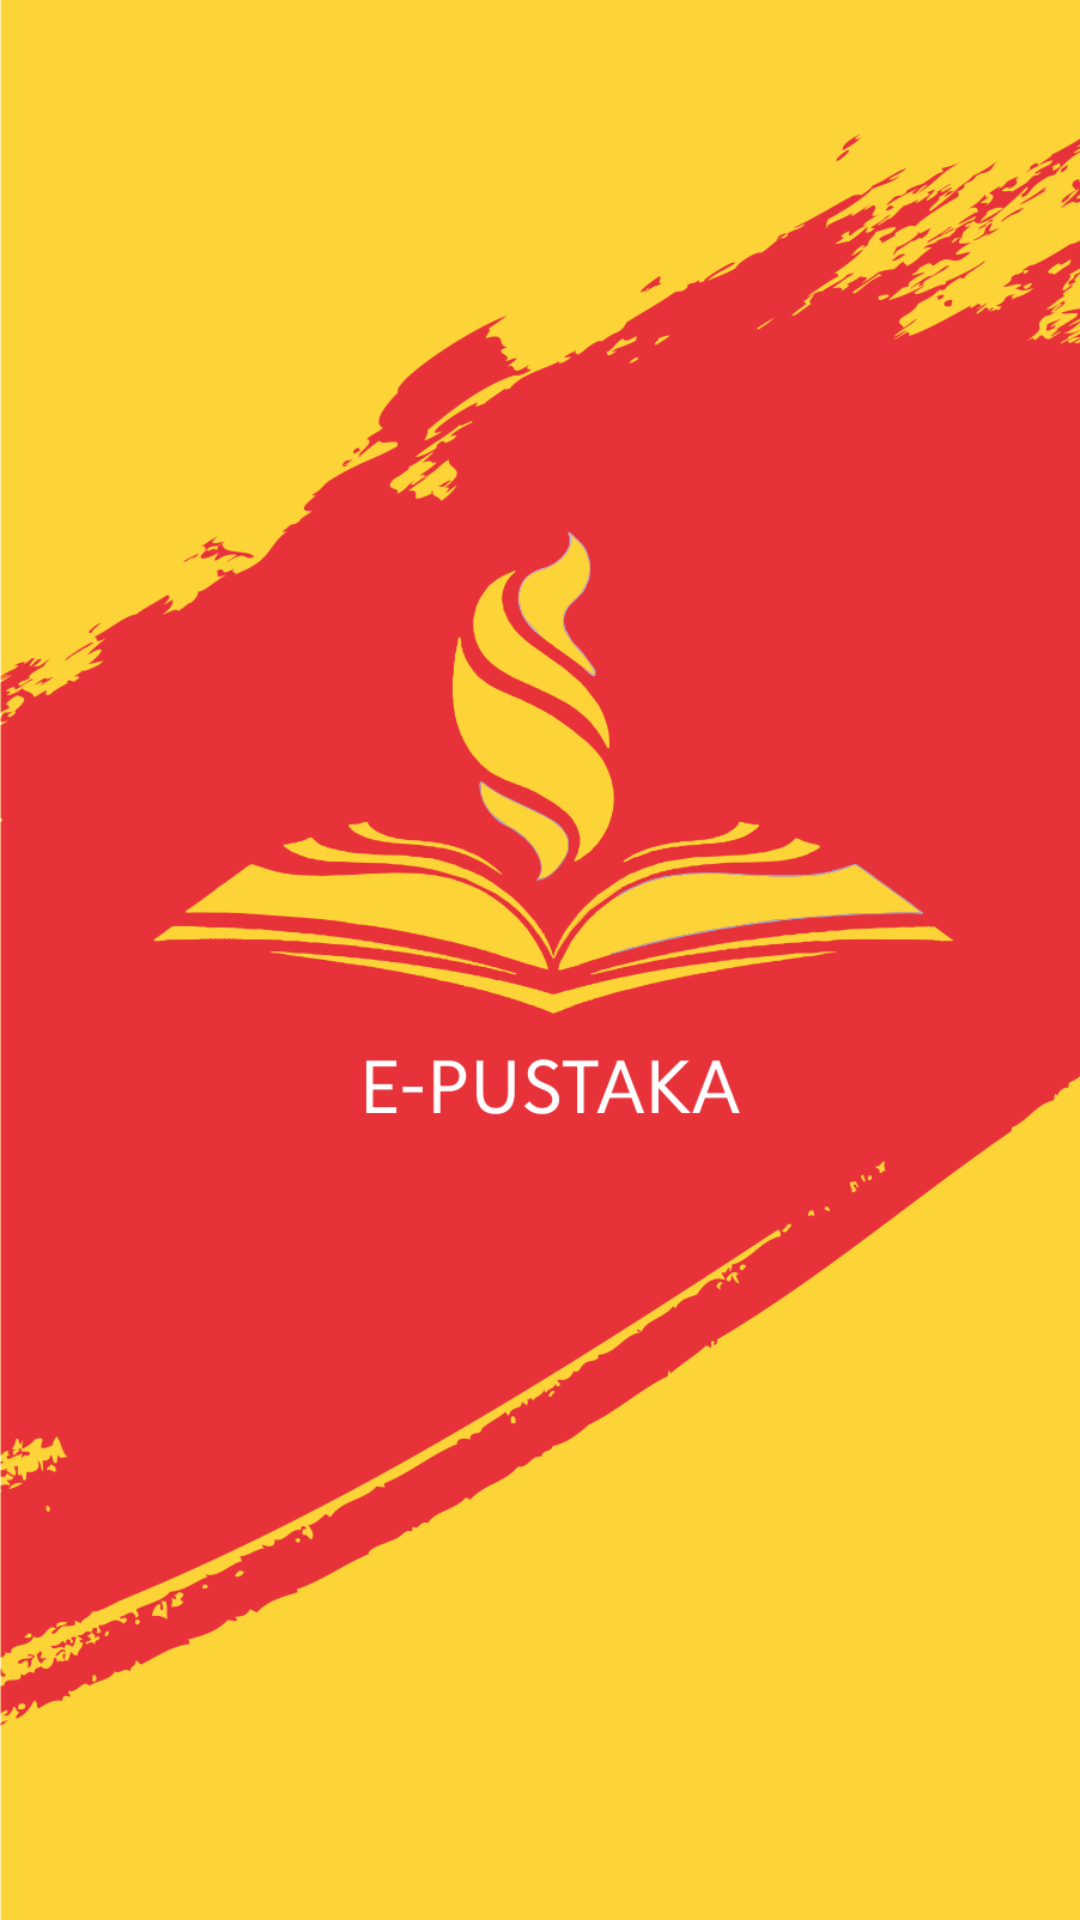

Produce the Android XML layout that renders to this screen, including the resource entries it uses.
<!-- AndroidManifest.xml: application theme Theme.FinalProject -->
<!-- res/layout/activity_splash_screen.xml -->
<?xml version="1.0" encoding="utf-8"?>
<RelativeLayout xmlns:android="http://schemas.android.com/apk/res/android"
    xmlns:app="http://schemas.android.com/apk/res-auto"
    xmlns:tools="http://schemas.android.com/tools"
    android:layout_width="match_parent"
    android:layout_height="match_parent">

    <ImageView
        android:layout_width="match_parent"
        android:layout_height="match_parent"
        android:layout_centerInParent="true"
        android:backgroundTint="#FFFFFF"
        android:scaleType="centerCrop"
        android:src="@drawable/dw" />
</RelativeLayout>
<!-- resources referenced by this layout -->
<resources>
  <!-- drawable dw: png bitmap (drawable-v24, 104095 bytes) -->
  <style name="Theme.FinalProject" parent="Theme.MaterialComponents.DayNight.NoActionBar">
          
          <item name="colorPrimary">@color/yellow</item>
          <item name="colorPrimaryVariant">@color/yellow</item>
          <item name="colorOnPrimary">@color/white</item>
          
          <item name="colorSecondary">@color/teal_200</item>
          <item name="colorSecondaryVariant">@color/teal_700</item>
          <item name="colorOnSecondary">@color/black</item>
          
          <item name="android:statusBarColor" tools:targetApi="l">?attr/colorPrimaryVariant</item>
          
      </style>
  <color name="yellow">#FFC107</color>
  <color name="white">#FFFFFFFF</color>
  <color name="teal_200">#FF03DAC5</color>
  <color name="teal_700">#FF018786</color>
  <color name="black">#FF000000</color>
</resources>
